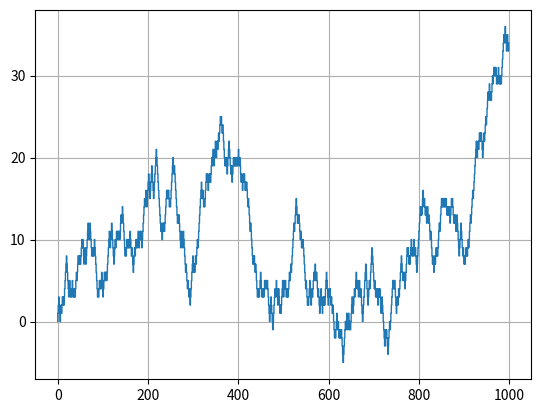
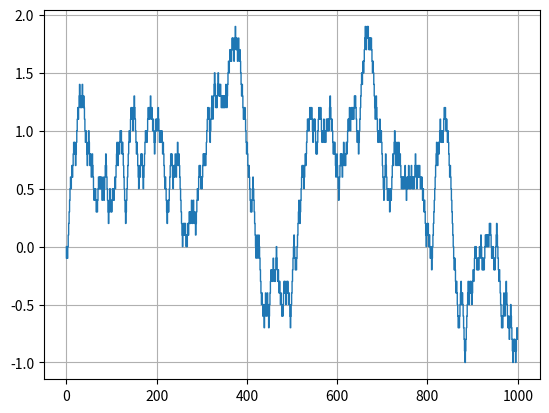

Generate these figures, in order, with matplotlib:
import random
import matplotlib.pyplot as plt # python -m pip install -U matplotlib

"""
Partie 1
"""

"""
1) Soit X_i la v.a. « déplacement n°i » . Quelle est sa loi ?
X_i suit une loi de Bournoulli, soit un succès, soit un échec, avec comme probabilité de succes 1/2
"""

"""
2) Quelle est la loi de X qui représente la position du marcheur à l’instant nT ? 
X suit une loi Binomiale de paramètre (n,p) avec pour n le nombre de lancé de pièce et p le probabilité d'obtenir Face, soit 1/2
"""

"""
3) Prendre s=T=1 et représenter des trajectoires de X pour n=20,100,1000.
"""
def marcheAleatoire(step, n) :
    p = 0
    x = []
    y = []
    
    # Pour n marche, ajoute deux valeurs dans les tableaus, une pour monter ou descendre d'un niveau, une pour avancer 
    for i in range(n) :
        y.append(p)
        if random.randint(0,1) == 1 :
            # On monte de 'step'
            p += step

        else : 
            # On descend de 'step'
            p -= step
        x.extend([i,i])
        y.append(p)

    # Affiche les marches
    plt.plot(x,y, linewidth=1)
    
    # Espérance + Variance 

    # p = 1/2
    # E = n * (2*p - 1)
    # V = n*4*p * (1 - p) * step**2  
    # plt.axhline(E + V, linewidth=1)
    # plt.axhline(E, linewidth=1)
    # plt.axhline(E - V, linewidth=1)

    plt.grid()
    plt.show() 

"""
4) Calculer l’espérance de X. Est-ce bien ce que l’on observe sur les trajectoires ?  Faire de même avec la variance.
TODO 
    p = 1/2
    E = n * (2*p - 1)
    V = n*4*p * (1 - p) * step**2  
"""

"""
Partie 2
"""

"""
5)  On va accélérer la promenade, c’est-à-dire prendre T de plus en plus petit, tout en faisant des pas s de longueur également de plus en plus petite. 
    On choisit de prendre s proportionnel à T, plus précisément on va poser s² = alpha * T. On s’intéresse  à  ce  qui  se passe lorsque T tend vers 0.  
    D’après les calculs de l’espérance et de la variance, expliquer pourquoi on ne prend pas s = alpha * T. 

    Calcule de E(X(nT)) & V(X(nT)) pour s² = a*T et s = a*T => cf. Photos

    "La distance parcourue est proprotionnelle à la racine carré du temps" cf. cours "Marche Aleatoire" p.5

    Distance = sqrt( V(X(nT)) ) => pour s² = a*T :
                                    distance = sqrt(n * a * T) -> Proportionnelle au temps -> C'est validé 
                                => pour s = a*T :
                                    distance = sqrt(n * a² * T²) = sqrt(n * a²) * T -> PAS Proportionnelle au temps -> C'est pas validé 
"""

"""
6)  Représenter des trajectoires de X, pour n fixé, et pour T de plus en plus petit.
    Plus T est petit, plus le step est petit, et donc moins la courbe varie 
"""
def comparaison():
    #You need to close the first window to acced to the second 
    n = 1000
    temps = 1
    marcheAleatoire(temps,n)
    temps = 0.01
    acceleration(temps,n)

def acceleration(temps,n):
    #TODO: found alpha value 
    alpha = 1

    step = (alpha * temps)**0.5
    marcheAleatoire(step, n)

"""
7)  En utilisant le théorème central limite, démontrer que X(t) suit la loi N(0,sqrt(t)). 
    On l’appelle le mouvement brownien.  

    cf. cours "Chap 3 - Convergences stochastiques" p.5

    E(Xn) = mu ; V(Xn) = sigma²
    Sn = X1 + X2 + ... + Xn

    pour n ----> +Inf
    Zn ----> N(0,1)

    Zn = (Sn - n*mu) / ( sqrt(n) * sigma)

    Dans notre cas : 
    cf. photos

    X(nT) = B sqrt(T) ( 2 * Sn - n)         s² = a * T
    E(X(nT)) = 0 
    V(X(nT)) = n * s²       sigma² = n * s² = n * a * T
                            sigma = sqrt( n * a * T)

    Sn = SUM X(nT)


    Zn = (Sn - n*mu) / ( sqrt(n) * sigma )           n * mu = n * 0 = 0
    Zn = (Sn) / ( sqrt(n) * sqrt(n * a * T )) 
    Zn = (Sn) / ( n * sqrt( a * T )) 
    

"""

if __name__ == "__main__" :
    print("OK")
    comparaison()
